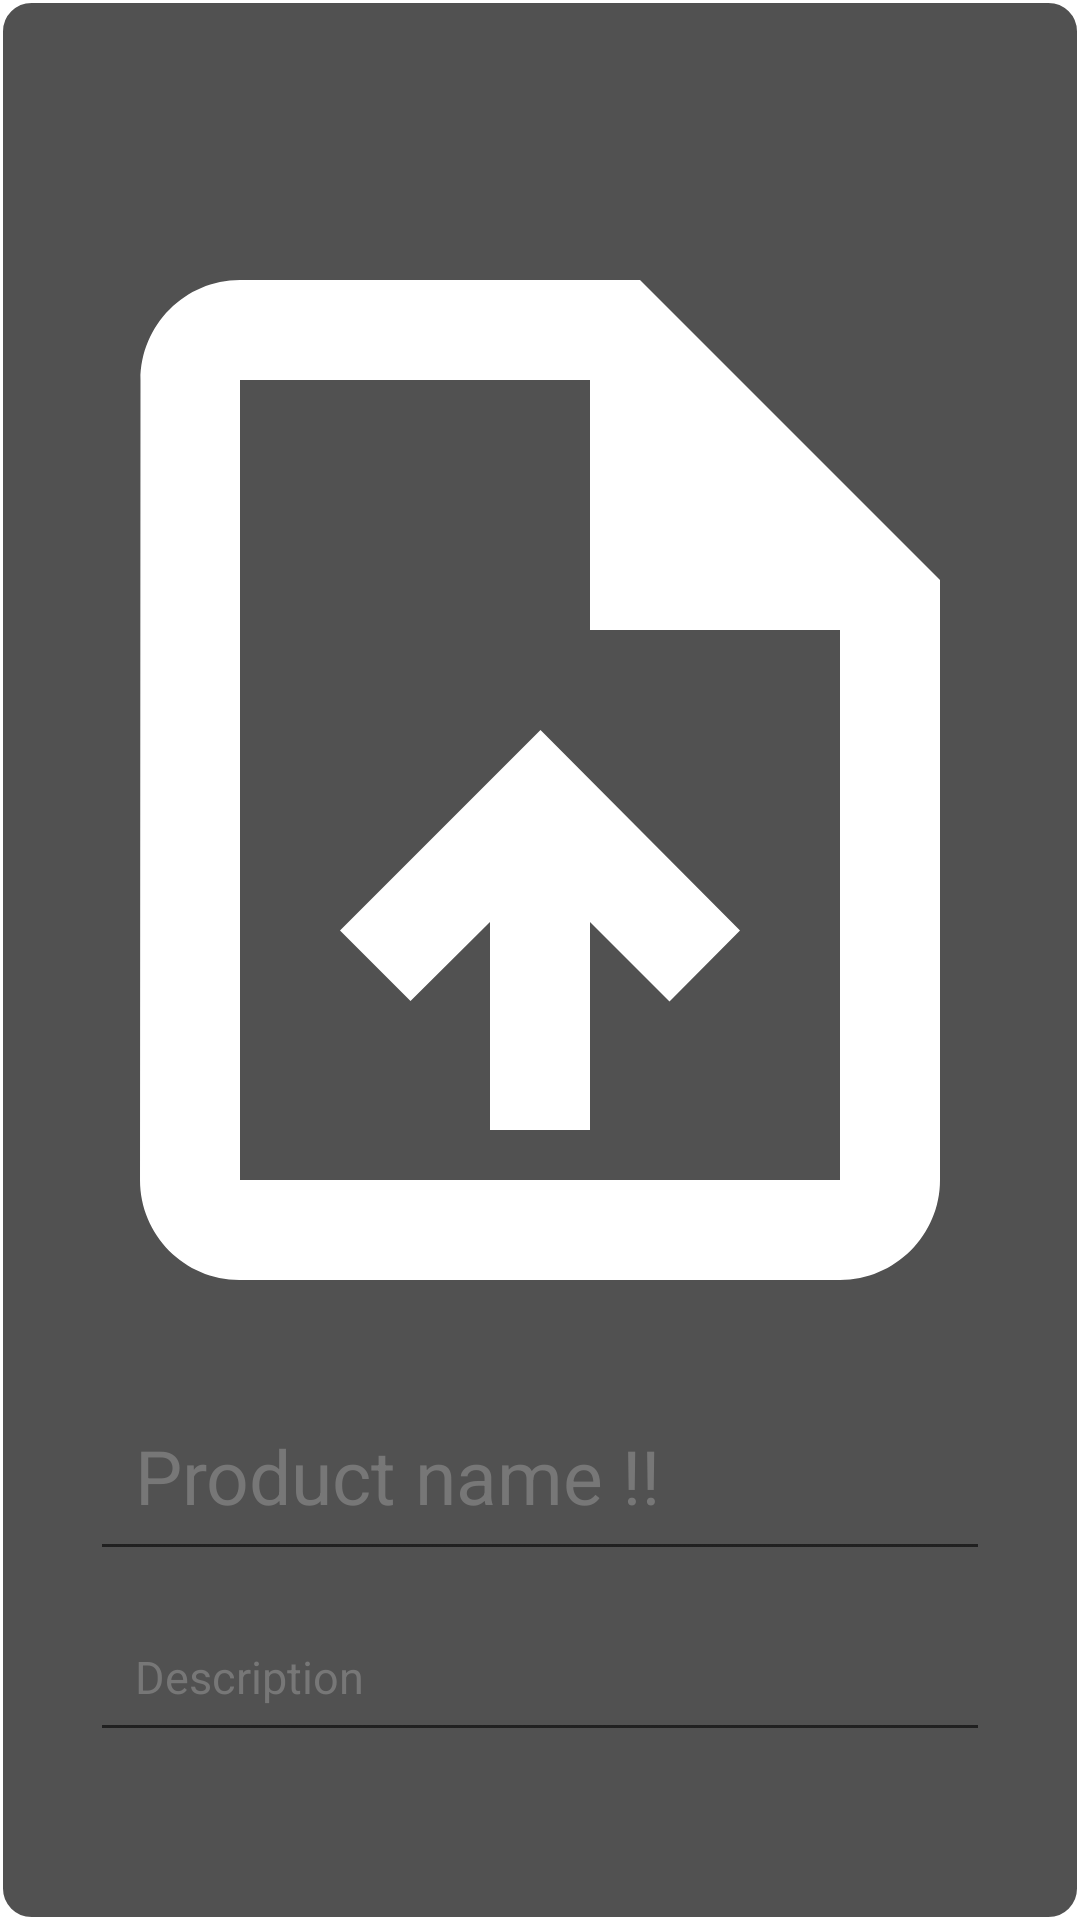

Layout XML and referenced resources for this Android screen:
<!-- AndroidManifest.xml: application theme Theme.Ecomerce_Project -->
<!-- res/layout/dialog_product_main_details.xml -->
<?xml version="1.0" encoding="utf-8"?>
<LinearLayout xmlns:android="http://schemas.android.com/apk/res/android"
    android:layout_width="wrap_content"
    android:layout_height="wrap_content"
    android:orientation="vertical"
    android:gravity="center"
    android:background="@drawable/auth_forms_bg"
    >

    <androidx.core.widget.NestedScrollView
        android:layout_width="wrap_content"
        android:layout_height="550dp">

        <LinearLayout
            android:layout_width="wrap_content"
            android:layout_height="wrap_content"
            android:orientation="vertical"
            android:padding="15dp"
            android:gravity="center">


            <ImageView
                android:id="@+id/dialog_image"
                android:layout_width="300dp"
                android:layout_height="400dp"
                android:scaleType="centerCrop"
                android:src="@drawable/upload_ic"/>

            <EditText
                android:maxLines="1"
                android:id="@+id/dialog_et_product_name"
                android:layout_width="300dp"
                android:layout_height="wrap_content"
                android:hint="@string/product_name"
                android:textColorHint="#777"
                android:textColor="#fff"
                android:textSize="25sp"
                android:layout_marginBottom="10dp"
                android:padding="15dp"
                />

            <EditText
                android:maxLines="5"
                android:id="@+id/dialog_et_product_desc"
                android:layout_width="300dp"
                android:layout_height="wrap_content"
                android:hint="@string/desc"
                android:textColorHint="#777"
                android:textColor="#fff"
                android:textSize="15sp"
                android:layout_marginBottom="10dp"
                android:padding="15dp"
                />

            <EditText
                android:maxLines="1"
                android:inputType="number"
                android:id="@+id/dialog_et_product_price"
                android:layout_width="300dp"
                android:layout_height="wrap_content"
                android:hint="@string/price"
                android:textColorHint="#777"
                android:textColor="#fff"
                android:textSize="25sp"
                android:layout_marginBottom="10dp"
                android:padding="15dp"
                />


            <EditText
                android:maxLines="1"
                android:inputType="number"
                android:id="@+id/dialog_et_product_quantity"
                android:layout_width="300dp"
                android:layout_height="wrap_content"
                android:hint="@string/quantity"
                android:textColorHint="#777"
                android:textColor="#fff"
                android:textSize="25sp"
                android:layout_marginBottom="10dp"
                android:padding="15dp"
                />

            <RadioGroup
                android:id="@+id/product_gender"
                android:layout_width="match_parent"
                android:layout_height="wrap_content"
                android:orientation="horizontal"
                android:background="@drawable/auth_btn_bg">
                <RadioButton
                    android:background="@drawable/rb_bg"
                    android:gravity="center"
                    android:button="@android:color/transparent"
                    android:id="@+id/product_rb_sex_f"
                    android:layout_width="wrap_content"
                    android:layout_height="wrap_content"
                    android:text="@string/female"
                    android:buttonTint="@android:color/transparent"
                    android:layout_weight="1"
                    android:padding="10dp"
                    android:textSize="@dimen/min_text_size"
                    android:textColor="@color/auth_form_text_color"/>
                <RadioButton
                    android:background="@drawable/rb_bg"
                    android:gravity="center"
                    android:id="@+id/product_rb_sex_m"
                    android:layout_width="wrap_content"
                    android:layout_height="wrap_content"
                    android:text="@string/male"
                    android:buttonTint="@android:color/transparent"
                    android:layout_weight="1"
                    android:button="@android:color/transparent"

                    android:padding="10dp"
                    android:textSize="@dimen/min_text_size"
                    android:textColor="@color/auth_form_text_color"/>
            </RadioGroup>

            <EditText
                android:maxLines="1"
                android:id="@+id/dialog_et_product_main_image_url"
                android:layout_width="300dp"
                android:layout_height="wrap_content"
                android:hint="@string/image_url_hint"
                android:textColorHint="#777"
                android:textColor="#fff"
                android:textSize="25sp"
                android:layout_marginBottom="10dp"
                android:padding="15dp"
                />

            <include layout="@layout/admin_type_selection" android:id="@+id/select_type"/>
            <include layout="@layout/admin_type_selection" android:id="@+id/select_brand"/>

            <Switch
                android:id="@+id/dialog_switch_delevry"
                android:layout_width="300dp"
                android:layout_height="wrap_content"
                android:text="Finger print"
                android:textSize="25sp"
                android:textColor="#fff"
                android:layout_marginBottom="10dp"
                android:background="@drawable/switch_bg"
                android:padding="15dp"
                />

            <EditText
                android:maxLines="1"
                android:inputType="number"
                android:id="@+id/dialog_et_product_promotion"
                android:layout_width="300dp"
                android:layout_height="wrap_content"
                android:hint="@string/promotion"
                android:text="0"
                android:textColorHint="#777"
                android:textColor="#fff"
                android:textSize="25sp"
                android:layout_marginBottom="10dp"
                android:padding="15dp"
                />

            <include layout="@layout/edit_button" android:id="@+id/dialog_edit_btn" android:visibility="gone"/>
            <include layout="@layout/add_button" android:id="@+id/dialog_add_btn"/>


        </LinearLayout>

    </androidx.core.widget.NestedScrollView>







</LinearLayout>
<!-- res/layout/admin_type_selection.xml (included above) -->
<?xml version="1.0" encoding="utf-8"?>
<Spinner xmlns:android="http://schemas.android.com/apk/res/android"
    android:layout_width="match_parent"
    android:layout_height="wrap_content"
    xmlns:tools="http://schemas.android.com/tools"
    android:background="@drawable/spiner_bg"
    android:padding="8dp"
    android:dropDownVerticalOffset="40dp"
    android:layout_marginBottom="10dp"
    tools:listitem="@layout/type_selection_item"
    >

</Spinner>
<!-- res/layout/edit_button.xml (included above) -->
<?xml version="1.0" encoding="utf-8"?>
<androidx.appcompat.widget.AppCompatButton xmlns:android="http://schemas.android.com/apk/res/android"
    android:layout_width="wrap_content"
    android:layout_height="wrap_content"
    android:text="edit"
    android:padding="8dp"
    android:background="@drawable/edit_btn_bg"
    android:drawableStart="@drawable/edit_ic"
    android:textAllCaps="false"/>
<!-- res/layout/add_button.xml (included above) -->
<?xml version="1.0" encoding="utf-8"?>
<androidx.appcompat.widget.AppCompatButton xmlns:android="http://schemas.android.com/apk/res/android"
    android:layout_width="wrap_content"
    android:layout_height="wrap_content"
    android:text="@string/action_add"
    android:padding="8dp"
    android:background="@drawable/add_btn_bg"
    android:drawableStart="@drawable/add_ic"
    android:textAllCaps="false"/>
<!-- res/layout/type_selection_item.xml (included above) -->
<?xml version="1.0" encoding="utf-8"?>
<androidx.constraintlayout.widget.ConstraintLayout xmlns:android="http://schemas.android.com/apk/res/android"
    android:layout_width="match_parent"
    android:layout_height="match_parent"
    xmlns:app="http://schemas.android.com/apk/res-auto">

    <androidx.cardview.widget.CardView
        android:id="@+id/image_wrapper"
        android:layout_width="wrap_content"
        android:layout_height="wrap_content"
        app:cardCornerRadius="50dp"
        android:layout_margin="5dp"
        app:cardElevation="4dp"
        app:layout_constraintStart_toStartOf="parent"
        app:layout_constraintTop_toTopOf="parent">
        <ImageView
            android:id="@+id/selection_item_image"
            android:layout_width="50dp"
            android:layout_height="50dp"
            android:scaleType="centerCrop"
            android:src="@drawable/trico"/>


    </androidx.cardview.widget.CardView>

    <TextView
        android:id="@+id/selection_item_name"
        android:layout_width="wrap_content"
        android:layout_height="wrap_content"
        android:textSize="20dp"
        android:textStyle="italic"
        android:text="type or brand"
        android:textColor="@color/black"
        app:layout_constraintStart_toEndOf="@id/image_wrapper"
        app:layout_constraintTop_toTopOf="@id/image_wrapper"
        app:layout_constraintBottom_toBottomOf="@id/image_wrapper"
        android:layout_marginHorizontal="5dp"
        />

</androidx.constraintlayout.widget.ConstraintLayout>
<!-- resources referenced by this layout -->
<resources>
  <color name="auth_form_text_color">#FFFFFFFF</color>
  <color name="black">#FF000000</color>
  <item name="min_text_size" type="dimen">20sp</item>
  <!-- drawable auth_forms_bg (drawable) -->
  <?xml version="1.0" encoding="utf-8"?>
  <shape xmlns:android="http://schemas.android.com/apk/res/android"
      android:shape="rectangle">
  
      <corners
          android:radius="@dimen/auth_form_raduis"/>
  
      <solid
          android:color="@color/auth_form_bg_color"/>
  
      <stroke
          android:width="@dimen/strok_normal_with"
          android:color="@color/white"/>
  
  </shape>
  <!-- drawable rb_bg (drawable) -->
  <?xml version="1.0" encoding="utf-8"?>
  <selector xmlns:android="http://schemas.android.com/apk/res/android">
  
      <item android:state_checked="true">
          <shape
              android:shape="rectangle">
              <solid
                  android:color="#C6B8B7B7"/>
              <stroke
                  android:width="@dimen/strok_normal_with"
                  android:color="@color/white"/>
          </shape>
      </item>
      <item android:state_checked="false">
          <shape
              android:shape="rectangle">
              <stroke
                  android:width="@dimen/strok_normal_with"
                  android:color="@color/white"/>
          </shape>
      </item>
  </selector>
  <!-- drawable upload_ic (drawable) -->
  <vector android:height="70dp" android:tint="#FFFFFF"
      android:viewportHeight="24" android:viewportWidth="24"
      android:width="70dp" xmlns:android="http://schemas.android.com/apk/res/android">
      <path android:fillColor="@android:color/white" android:pathData="M14,2L6,2c-1.1,0 -1.99,0.9 -1.99,2L4,20c0,1.1 0.89,2 1.99,2L18,22c1.1,0 2,-0.9 2,-2L20,8l-6,-6zM18,20L6,20L6,4h7v5h5v11zM8,15.01l1.41,1.41L11,14.84L11,19h2v-4.16l1.59,1.59L16,15.01 12.01,11z"/>
  </vector>
  <string name="action_add">Add</string>
  <string name="desc">Description</string>
  <string name="female">Female</string>
  <string name="image_url_hint">Image URL</string>
  <string name="male">Male</string>
  <string name="price">Price</string>
  <string name="product_name">Product name !!</string>
  <string name="promotion">Promotion</string>
  <string name="quantity">Quantity</string>
  <style name="Theme.Ecomerce_Project" parent="Base.Theme.Ecomerce_Project" />
  <color name="white">#FFFFFFFF</color>
  <item name="butoon_raduis" type="dimen">8dp</item>
  <color name="auth_form_bg_color_pressed">#000000</color>
  <dimen name="strok_pressed_with">2dp</dimen>
  <color name="auth_form_bg_color">#AE000000</color>
  <item name="strok_normal_with" type="dimen">1dp</item>
  <item name="auth_form_raduis" type="dimen">10dp</item>
  <!-- drawable baseline_arrow_drop_down_24 (drawable) -->
  <vector android:height="24dp" android:tint="#FFFFFF"
      android:viewportHeight="24" android:viewportWidth="24"
      android:width="35dp" xmlns:android="http://schemas.android.com/apk/res/android">
      <path android:fillColor="@android:color/white" android:pathData="M7,10l5,5 5,-5z"/>
  </vector>
  <style name="Base.Theme.Ecomerce_Project" parent="Theme.MaterialComponents.DayNight.NoActionBar">
          <item name="android:statusBarColor">@color/black</item>
          
          
          <item name="colorPrimary">#B7777777</item>
      </style>
</resources>
